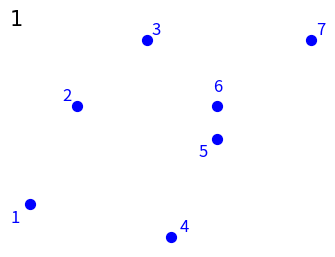

This chart was generated by the following Python code: (Note: this script raises an exception after producing the figure.)
import matplotlib.pyplot as plt

# 点的坐标
points = [(0, 1), (1, 4), (2.5, 6), (3, 0), (4, 3), (4, 4), (6, 6)]
labels = ["1", "2", "3", "4", "5", "6", "7"]

tot = 0
fig, ax = plt.subplots(figsize=(4, 4))

scale_y = 0.7


def save(id=-1):
    """保存图片（递增编号）"""
    global tot
    if id == -1:
        tot += 1
        id = tot

    if id < 10:
        ax.text(
            0.025,
            1.0,
            str(id),
            transform=ax.transAxes,
            fontsize=15,
            fontproperties="SimHei",
            color="black",
            ha="right",
            va="bottom",
        )
    else:
        ax.text(
            0.055,
            1.0,
            str(id),
            transform=ax.transAxes,
            fontsize=15,
            fontproperties="SimHei",
            color="black",
            ha="right",
            va="bottom",
        )

    plt.savefig(f"png/Andrew{id}.png", dpi=150, bbox_inches="tight")

    plt.savefig(f"svg/Andrew{id}.svg", dpi=150, bbox_inches="tight")


def draw_points():
    """绘制点和标签"""
    x = [p[0] for p in points]
    y = [p[1] for p in points]
    ax.scatter(x, y, color="blue", s=50)

    for xi, yi, label in zip(x, y, labels):
        dx, dy = 0.1, 0.1
        if label == "5":
            dx, dy = -0.4, -0.4
        elif label == "1":
            dx, dy = -0.4, -0.4
        elif label == "6":
            dx, dy = -0.1, 0.3
        elif label == "2":
            dx, dy = -0.3, 0.1
        elif label == "4":
            dx, dy = 0.2, 0.1
        ax.text(xi + dx, yi + dy, label, fontsize=12, color="blue")


def draw_lines(stk, x, y, highlight=None):
    """绘制凸壳边界线，highlight=(i,j) 可高亮当前连线"""
    for j in range(len(stk) - 1):
        ax.plot([x[stk[j]], x[stk[j + 1]]], [y[stk[j]], y[stk[j + 1]]], color="black")
    if highlight:
        i, j = highlight
        ax.plot([x[i], x[j]], [y[i], y[j]], color="red")


def add_text(str, fontsize=12,k=0):
    """在右下角添加多行文字"""
    ax.text(
        1.0,
        0.1 * k,
        str,
        transform=ax.transAxes,
        fontsize=fontsize,
        fontproperties="SimHei",
        color="black",
        ha="right",
        va="bottom",
    )


def cross(p1, p2):
    return p1[0] * p2[1] - p2[0] * p1[1]


def sub(p1, p2):
    return (p1[0] - p2[0], p1[1] - p2[1])


def init():
    """清空并重绘坐标系和点"""
    ax.cla()
    draw_points()
    ax.axis("off")
    ax.set_aspect("equal")


def Andrew():
    global points
    stk = []
    used = [False] * len(points)
    x = [p[0] for p in points]
    y = [p[1] for p in points]

    stk.append(0)

    # 下凸壳
    for i in range(1, len(points)):
        init()
        add_text("下凸壳", fontsize=15)
        draw_lines(stk, x, y, highlight=(stk[-1], i))
        save()

        while (
            len(stk) >= 2
            and cross(
                sub(points[stk[-1]], points[stk[-2]]), sub(points[i], points[stk[-1]])
            )
            <= 0
        ):
            used[stk.pop()] = False
            init()
            add_text("下凸壳", fontsize=15)
            draw_lines(stk, x, y, highlight=(stk[-1], i))
            save()

        used[i] = True
        stk.append(i)

    # 上凸壳
    for i in range(len(points) - 1, -1, -1):
        if not used[i]:
            init()
            if labels[stk[-1]] == "5":
                add_text("上凸壳", fontsize=15)
                add_text("4 已经在凸壳中",fontsize = 10,k=1)
            else:
                add_text("上凸壳", fontsize=15)

            draw_lines(stk, x, y, highlight=(stk[-1], i))
            save()

            while (
                len(stk) >= 2
                and cross(
                    sub(points[stk[-1]], points[stk[-2]]),
                    sub(points[i], points[stk[-1]]),
                )
                <= 0
            ):
                used[stk.pop()] = False
                init()
                add_text("上凸壳", fontsize=15)
                draw_lines(stk, x, y, highlight=(stk[-1], i))
                save()

            used[i] = True
            stk.append(i)

    # 完成
    init()
    add_text("完成", fontsize=15)
    draw_lines(stk, x, y)
    save()

    init()
    add_text("完成", fontsize=15)
    draw_lines(stk, x, y)
    save(0)


if __name__ == "__main__":
    points = [(x, y * scale_y) for (x, y) in points]

    init()
    save()
    Andrew()
